Photos from the image-classification dataset "isolated_obj" in the GitHub repository aharmer/dishBugs. Its 22 classes are: acari mites and ticks, amphipoda, annelida worms, araneae spiders, archaeognatha bristletails, blattodea cockroaches, carabidae ground beetles, chilopoda centipedes, coleoptera beetles, coleoptera larva, collembola springtails, diplopoda millipedes, diptera flies, formicidae ants, gastropoda snails and slugs, hymenoptera bees and wasps, isopoda woodlice, opiliones harvestmen, orthoptera grasshoppers and crickets, pseudoscorpiones false scorpions, tipulidae crane flies, vespidae wasps.

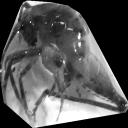
Label: orthoptera grasshoppers and crickets

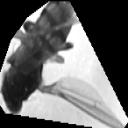
Label: diptera flies

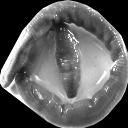
Label: annelida worms

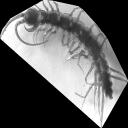
Label: chilopoda centipedes

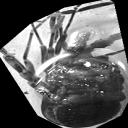
Label: opiliones harvestmen

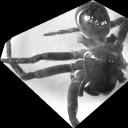
Label: araneae spiders
